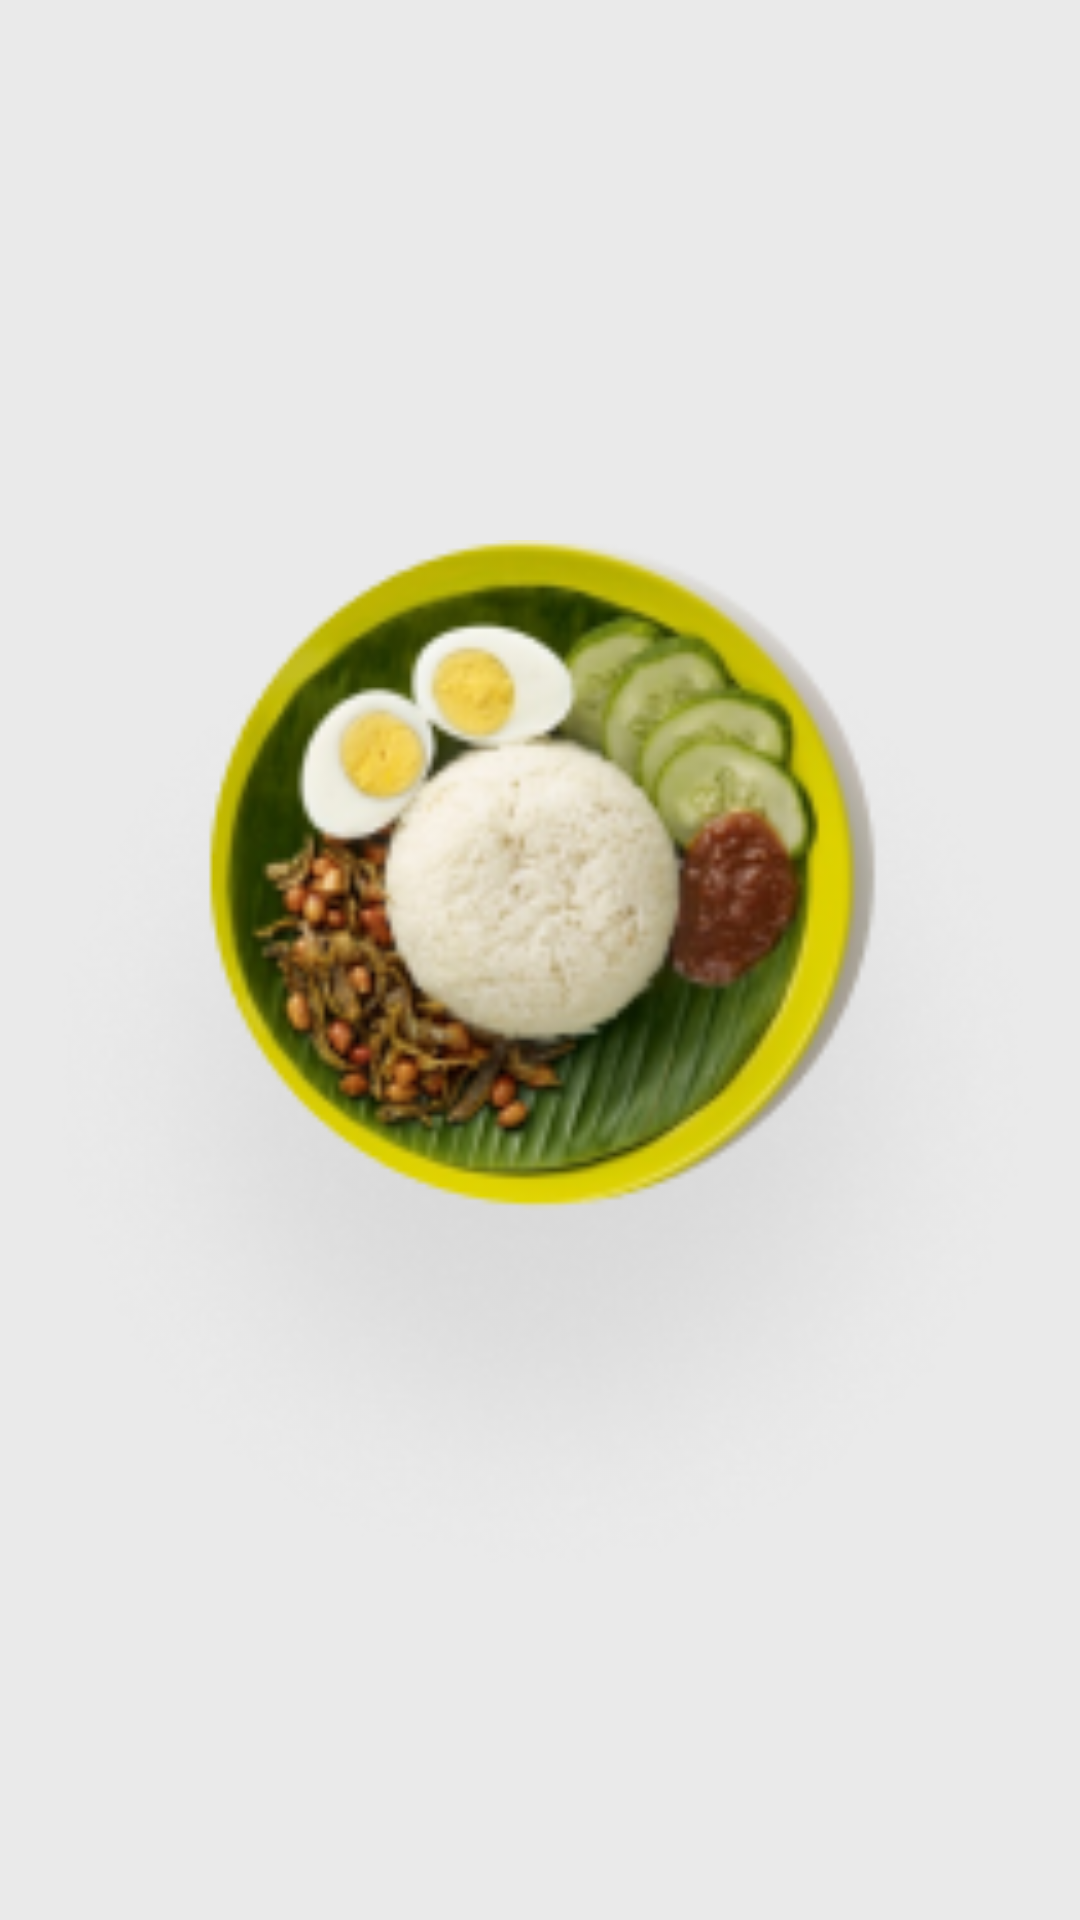

Write the Android layout XML for this screen, with the resource values it uses.
<!-- AndroidManifest.xml: application theme Theme.WsruserFood -->
<!-- res/layout/fragment_food.xml -->
<?xml version="1.0" encoding="utf-8"?>
<FrameLayout xmlns:android="http://schemas.android.com/apk/res/android"
    xmlns:tools="http://schemas.android.com/tools"
    android:layout_width="match_parent"
    android:layout_height="match_parent"
    tools:context=".ui.eats.FoodFragment">

    <ImageView
        android:id="@+id/imageView5"
        android:layout_width="match_parent"
        android:layout_height="match_parent"
        android:layout_gravity="center"
        android:src="@drawable/eat_2"
        android:layout_marginTop="40dp"/>

</FrameLayout>
<!-- resources referenced by this layout -->
<resources>
  <!-- drawable eat_2: png bitmap (drawable, 50066 bytes) -->
  <style name="Theme.WsruserFood" parent="Theme.AppCompat.Light.NoActionBar">
          
          <item name="colorPrimary">@color/red</item>
          <item name="colorOnPrimary">@color/white</item>
          
          <item name="colorSecondary">@color/gray</item>
          <item name="colorSecondaryVariant">@color/light_gray</item>
          <item name="colorOnSecondary">@color/black</item>
          <item name="colorSurface">@color/white</item>
          
          <item name="android:statusBarColor" tools:targetApi="l">?attr/colorPrimaryVariant</item>
          <item name="android:windowTranslucentStatus">true</item>
          
          <item name="android:windowBackground">@color/gray</item>
          <item name="android:textAppearance">@style/Text</item>
          <item name="android:fontFamily">@font/nunito</item>
          <item name="android:textSize">15sp</item>
      </style>
  <color name="red">#FA4A0C</color>
  <color name="white">#FFFFFF</color>
  <color name="gray">#EAEAEA</color>
  <color name="light_gray">#F3F3F3</color>
  <color name="black">#FF0000</color>
  <style name="Text" parent="TextAppearance.AppCompat">
          <item name="android:textSize">15sp</item>
          <item name="android:fontFamily">@font/nunito</item>
      </style>
</resources>
